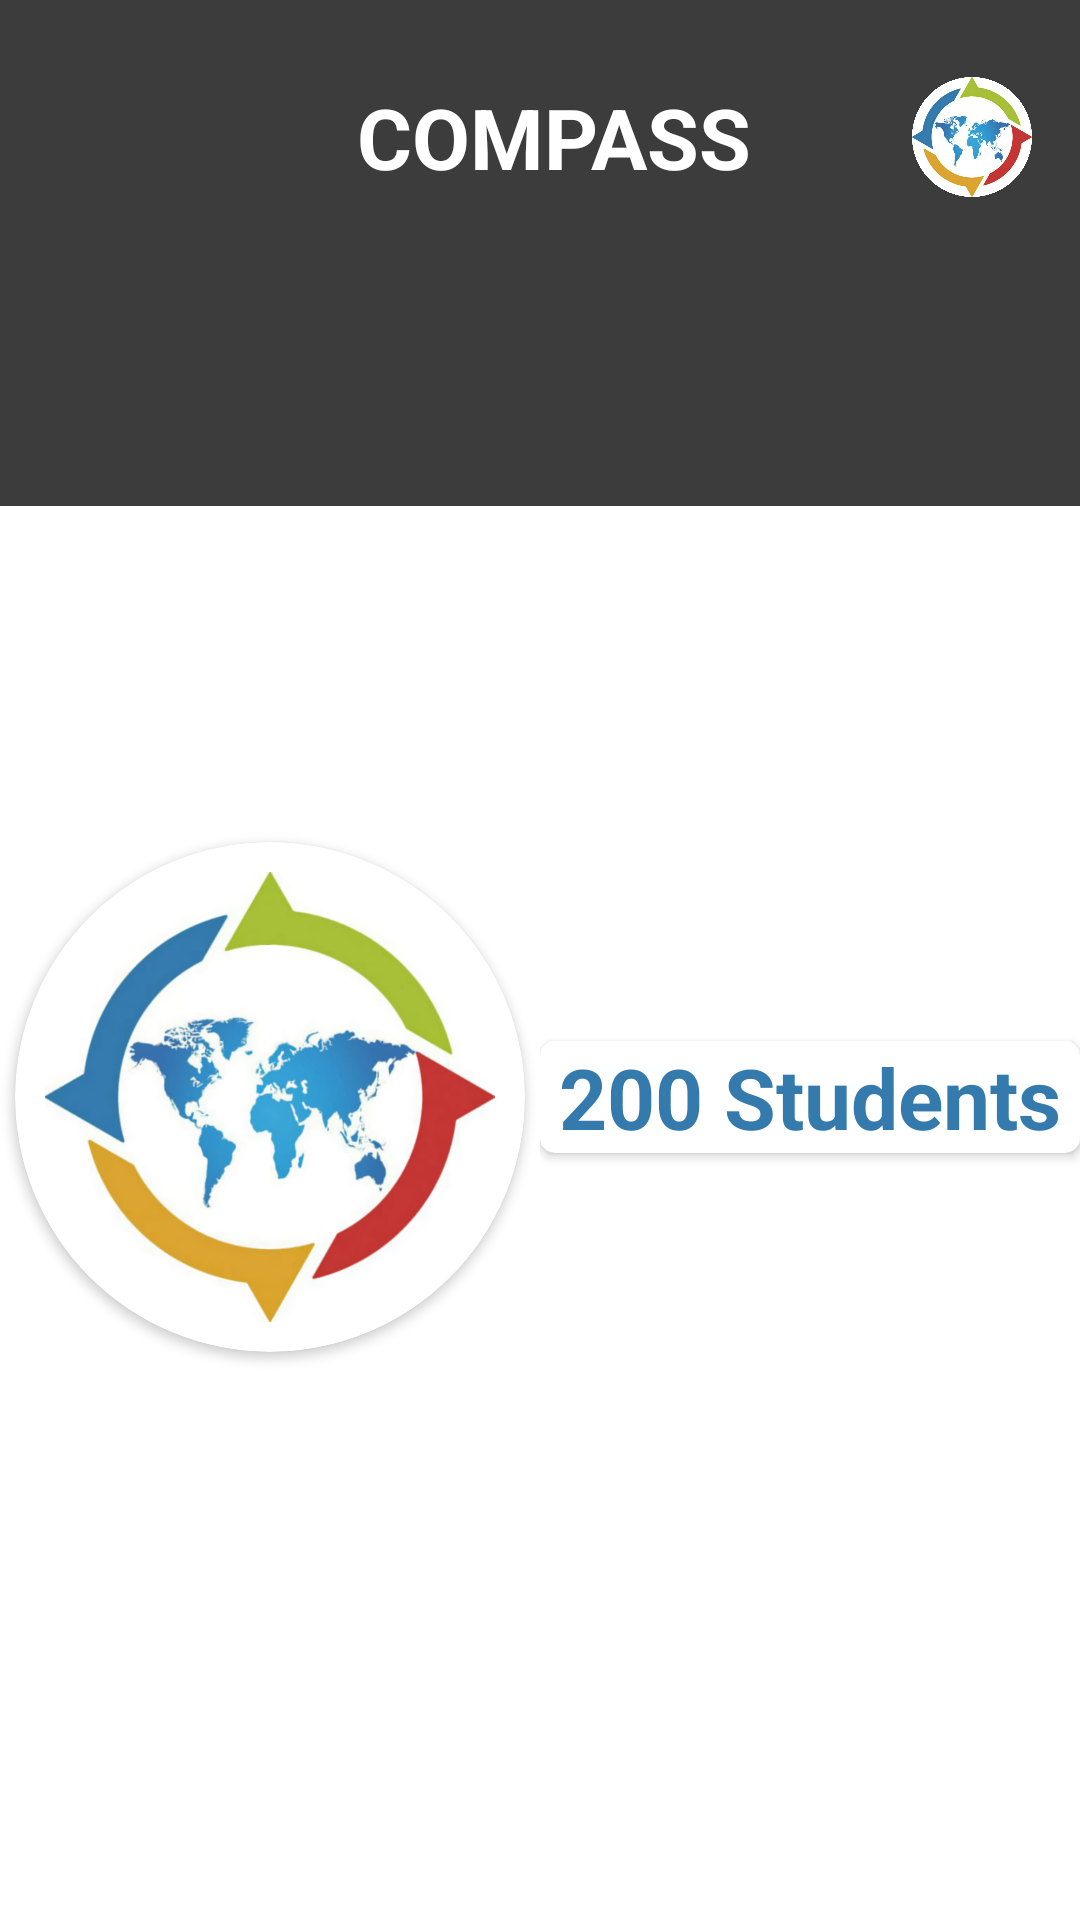

Produce the Android XML layout that renders to this screen, including the resource entries it uses.
<!-- AndroidManifest.xml: application theme Theme.SmsBirth -->
<!-- res/layout/activity_main.xml -->
<?xml version="1.0" encoding="utf-8"?>
<LinearLayout xmlns:android="http://schemas.android.com/apk/res/android"
    xmlns:app="http://schemas.android.com/apk/res-auto"
    xmlns:tools="http://schemas.android.com/tools"
    android:layout_width="match_parent"
    android:layout_height="match_parent"
    android:background="@drawable/joxa"
    android:gravity="end"
    android:orientation="vertical"
    tools:context=".MainActivity">

    <LinearLayout
        android:layout_width="match_parent"
        android:layout_height="0dp"
        android:layout_weight="0.5"
        android:gravity="center"
        android:orientation="horizontal"
        android:padding="1dp">

        <LinearLayout
            android:layout_width="0dp"
            android:layout_height="match_parent"
            android:layout_marginStart="10dp"
            android:layout_weight="1"
            android:gravity="center_vertical">

            <TextView
                android:layout_width="40dp"
                android:layout_height="40dp"
                android:background="@drawable/ic_baseline_arrow_back_24"
                android:backgroundTint="@color/white" />
        </LinearLayout>

        <TextView
            android:layout_width="0dp"
            android:layout_height="wrap_content"
            android:layout_weight="3"
            android:gravity="center"
            android:text="COMPASS"
            android:textColor="@color/white"
            android:textSize="28sp"
            android:textStyle="bold" />

        <LinearLayout
            android:layout_width="0dp"
            android:layout_height="match_parent"
            android:layout_weight="1"
            android:gravity="center">

            <TextView
                android:id="@+id/add"
                android:layout_width="40dp"
                android:layout_height="40dp"

                android:background="@drawable/dsd" />
        </LinearLayout>


    </LinearLayout>

    <androidx.recyclerview.widget.RecyclerView
        android:id="@+id/rv"
        android:layout_width="match_parent"
        android:layout_height="wrap_content"
        android:orientation="horizontal"
        app:layoutManager="androidx.recyclerview.widget.LinearLayoutManager"
        tools:listitem="@layout/item_rv2" />

    <LinearLayout
        android:layout_width="match_parent"
        android:layout_height="0dp"
        android:layout_weight="3"
        android:orientation="horizontal">

        <LinearLayout
            android:layout_width="0dp"
            android:layout_height="match_parent"
            android:layout_weight="1"
            android:gravity="center">

            <androidx.cardview.widget.CardView
                android:layout_width="wrap_content"
                android:layout_height="wrap_content"
                app:cardCornerRadius="120dp">

                <TextView
                    android:layout_width="150dp"
                    android:layout_height="150dp"
                    android:layout_margin="10dp"
                    android:background="@drawable/dsd"
                    android:textColor="@color/black"
                    android:textSize="20sp"
                    android:textStyle="bold" />


            </androidx.cardview.widget.CardView>

        </LinearLayout>

        <LinearLayout
            android:layout_width="0dp"
            android:layout_height="match_parent"
            android:layout_weight="1"
            android:gravity="center">

            <androidx.cardview.widget.CardView
                android:layout_width="match_parent"
                android:layout_height="wrap_content"

                app:cardCornerRadius="5dp">

                <LinearLayout
                    android:id="@+id/all"
                    android:layout_width="match_parent"
                    android:layout_height="match_parent"
                    android:gravity="center">

                    <TextView
                        android:id="@+id/count"

                        android:layout_width="wrap_content"
                        android:layout_height="wrap_content"
                        android:gravity="center"
                        android:text="200"
                        android:textColor="#347aad"
                        android:textSize="28sp"
                        android:textStyle="bold" />

                    <TextView


                        android:layout_width="wrap_content"
                        android:layout_height="wrap_content"
                        android:gravity="center"
                        android:text=" Students"
                        android:textColor="#347aad"
                        android:textSize="28sp"
                        android:textStyle="bold" />
                </LinearLayout>

            </androidx.cardview.widget.CardView>


        </LinearLayout>


    </LinearLayout>


</LinearLayout>
<!-- res/layout/item_rv2.xml (included above) -->
<?xml version="1.0" encoding="utf-8"?>
<LinearLayout xmlns:android="http://schemas.android.com/apk/res/android"
    xmlns:app="http://schemas.android.com/apk/res-auto"
    android:orientation="vertical"
    android:layout_width="wrap_content"
    android:layout_height="wrap_content">
    <androidx.cardview.widget.CardView
        android:layout_width="300dp"
        android:layout_height="170dp"
        app:cardCornerRadius="5dp"
        android:layout_margin="10dp"
        app:cardElevation="2dp">
       <LinearLayout
           android:layout_width="match_parent"
           android:layout_height="match_parent"
           android:orientation="vertical"
           android:gravity="center">
           <LinearLayout
               android:layout_width="match_parent"
               android:layout_height="0dp"
               android:layout_weight="1"
               android:orientation="horizontal"
               android:gravity="center">
               <LinearLayout
                   android:layout_width="0dp"
                   android:layout_height="match_parent"
                   android:layout_weight="1"
                   android:gravity="center">
                   <ImageView
                       android:layout_width="40dp"
                       android:layout_height="40dp"
                       android:src="@drawable/ic_baseline_person_24"
                       />

               </LinearLayout>


               <LinearLayout
                   android:layout_width="0dp"
                   android:layout_height="match_parent"
                   android:layout_weight="4"
                   android:orientation="vertical"
                   android:layout_margin="4dp">
                   <TextView
                       android:layout_width="match_parent"
                       android:layout_height="0dp"
                       android:layout_weight="1"
                       android:textColor="#347aad"
                       android:text="@string/app_name"
                       android:gravity="center_vertical"
                       android:textStyle="bold"
                       android:id="@+id/number_t"
                       android:textSize="20sp"
                      />
                   <TextView
                       android:layout_width="match_parent"
                       android:layout_height="0dp"
                       android:layout_weight="1"
                       android:text="@string/app_name"
                       android:textColor="#347aad"
                       android:textStyle="bold"
                       android:id="@+id/fio_t"/>

               </LinearLayout>

           </LinearLayout>
           <LinearLayout
               android:layout_width="match_parent"
               android:layout_height="0dp"
               android:layout_weight="1.5">
               <TextView
                   android:id="@+id/nick"
                   android:layout_width="match_parent"
                   android:layout_height="match_parent"
                   android:text="@string/app_name"
                   android:textStyle="bold"
                   android:textColor="#347aad"
                   android:gravity="center_vertical"
                   android:textSize="28sp"
                   android:layout_marginStart="10dp"/>

           </LinearLayout>


       </LinearLayout>


    </androidx.cardview.widget.CardView>



</LinearLayout>
<!-- resources referenced by this layout -->
<resources>
  <color name="black">#FF000000</color>
  <color name="white">#FFFFFFFF</color>
  <!-- drawable dsd: png bitmap (drawable, 753545 bytes) -->
  <!-- drawable joxa: png bitmap (drawable, 9643 bytes) -->
  <string name="app_name">Compass</string>
  <style name="Theme.SmsBirth" parent="Theme.MaterialComponents.DayNight.DarkActionBar">
          
          <item name="android:windowFullscreen">true</item>
          <item name="colorPrimary">@color/purple_500</item>
          <item name="colorPrimaryVariant">@color/purple_700</item>
          <item name="colorOnPrimary">@color/white</item>
          
          <item name="colorSecondary">@color/teal_200</item>
          <item name="colorSecondaryVariant">@color/teal_700</item>
          <item name="colorOnSecondary">@color/black</item>
          
          <item name="android:statusBarColor" tools:targetApi="l">?attr/colorPrimaryVariant</item>
          
      </style>
  <color name="purple_500">#FF6200EE</color>
  <color name="purple_700">#FF3700B3</color>
  <color name="teal_200">#FF03DAC5</color>
  <color name="teal_700">#FF018786</color>
</resources>
